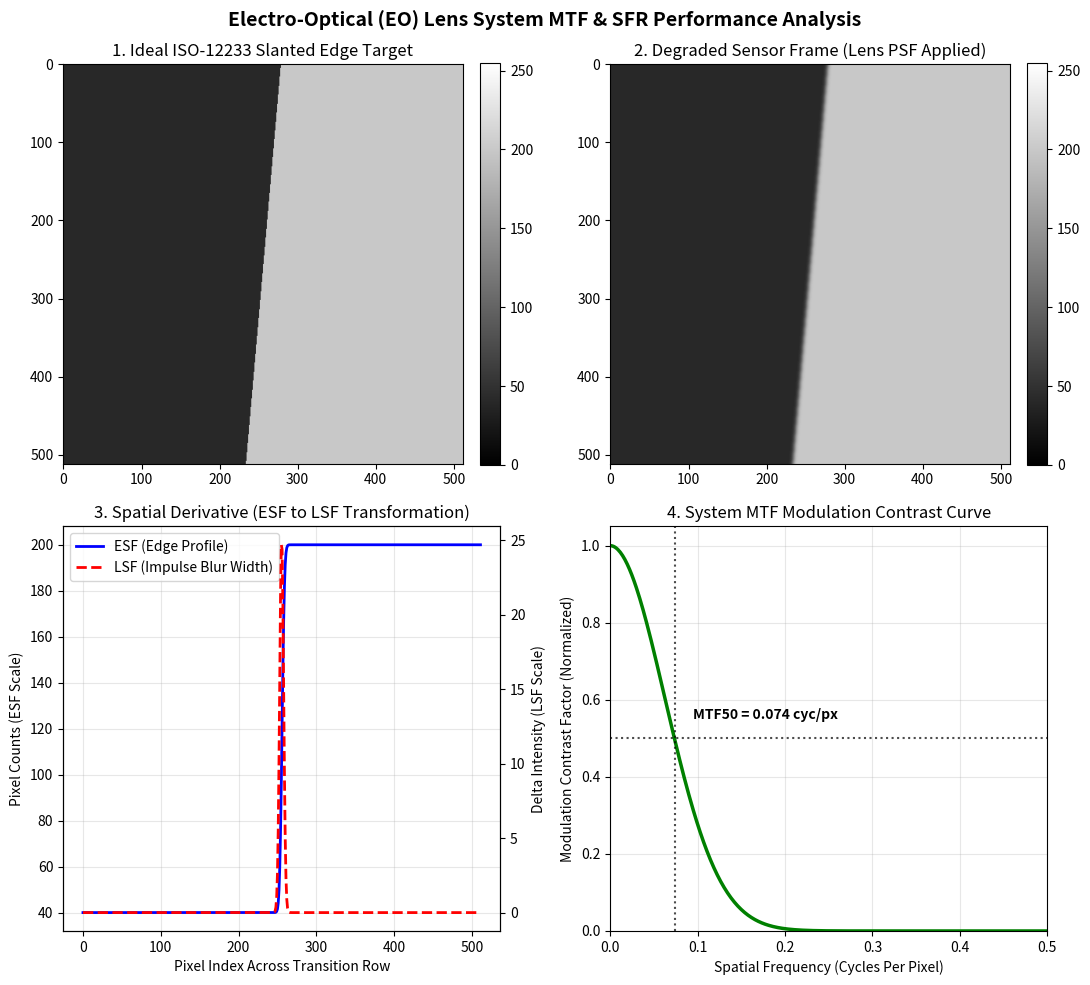

The script that saved this image: (Note: this script raises an exception after producing the figure.)
import numpy as np
import matplotlib.pyplot as plt
from scipy.ndimage import gaussian_filter

def generate_synthetic_slanted_edge(width=512, height=512, angle_deg=5.0):
    """
    Generates a pristine, high-contrast slanted edge target.
    Slanted edges are used in ISO 12233 standards to oversample the 
    Spatial Frequency Response (SFR) and eliminate pixel-phase aliasing.
    """
    y, x = np.indices((height, width))
    angle_rad = np.radians(angle_deg)
    
    # Mathematical boundary equation for a rotated slanted edge line
    edge_line = x * np.cos(angle_rad) + y * np.sin(angle_rad)
    center = (width / 2) * np.cos(angle_rad) + (height / 2) * np.sin(angle_rad)
    
    # Create absolute step transition: Dark side (40 counts) to Bright side (200 counts)
    frame = np.where(edge_line < center, 40.0, 200.0)
    return frame.astype(np.float64)

def simulate_optical_lens_blur(ideal_frame, blur_sigma=3.5):
    """
    Simulates physical optical degradation (aberrations, diffraction limits, 
    or vehicle jitter) by convolving the target scene with a Gaussian 
    Point Spread Function (PSF).
    """
    return gaussian_filter(ideal_frame, sigma=blur_sigma)

def calculate_mtf_via_edge_profile(blurred_frame):
    """
    Computes the Modulation Transfer Function (MTF) using the Slanted Edge method:
    1. Differentiate the Edge Profile to get the Line Spread Function (LSF).
    2. Execute a Fast Fourier Transform (FFT) on the LSF.
    3. Normalize the magnitude spectrum to 1.0 at DC (0 frequency).
    """
    # Grab a horizontal profile row across the center transition zone
    center_row = blurred_frame[int(blurred_frame.shape[0]/2), :]
    
    # Step 1: Differentiate the Edge Spread Function (ESF) to isolate the LSF
    # This acts as an impulse response tracking the true blur width
    lsf = np.abs(np.diff(center_row))
    
    # Pad the LSF to enhance frequency domain resolution interpolation steps
    padded_lsf = np.pad(lsf, (128, 128), 'constant')
    
    # Step 2: Compute the Forward Fast Fourier Transform (FFT)
    fft_complex = np.fft.rfft(padded_lsf)
    fft_magnitude = np.abs(fft_complex)
    
    # Step 3: Normalize the curve so contrast at zero spatial frequency equals 1.0
    mtf_curve = fft_magnitude / fft_magnitude[0]
    
    # Generate the normalized spatial frequency scale (cycles per pixel)
    freqs = np.fft.rfftfreq(len(padded_lsf), d=1.0)
    
    return center_row, lsf, freqs, mtf_curve

# =====================================================================
# =====================================================================
# 1. Initialize the scene and apply physical lens blur loop
ideal_edge = generate_synthetic_slanted_edge()
blurred_edge = simulate_optical_lens_blur(ideal_edge, blur_sigma=2.5)

# 2. Extract edge profiles and compute FFT contrast metrics
esf, lsf_profile, spatial_freqs, mtf_output = calculate_mtf_via_edge_profile(blurred_edge)

# 3. Initialize the 4-Panel Laboratory Dashboard Plot
fig, axes = plt.subplots(2, 2, figsize=(11, 10))
fig.suptitle("Electro-Optical (EO) Lens System MTF & SFR Performance Analysis", fontsize=14, fontweight='bold')

# Panel 1: Ideal input target scene contrast
im1 = axes[0, 0].imshow(ideal_edge, cmap='gray', vmin=0, vmax=255)
axes[0, 0].set_title("1. Ideal ISO-12233 Slanted Edge Target")
fig.colorbar(im1, ax=axes[0, 0], fraction=0.046, pad=0.04)

# Panel 2: Blurred Sensor Ingest Frame Layer
im2 = axes[0, 1].imshow(blurred_edge, cmap='gray', vmin=0, vmax=255)
axes[0, 1].set_title("2. Degraded Sensor Frame (Lens PSF Applied)")
fig.colorbar(im2, ax=axes[0, 1], fraction=0.046, pad=0.04)

# Panel 3: Edge Spread Function (ESF) vs. Line Spread Function (LSF)
axes[1, 0].plot(esf, label='ESF (Edge Profile)', color='blue', linewidth=2)
ax_twin = axes[1, 0].twinx()
ax_twin.plot(lsf_profile, label='LSF (Impulse Blur Width)', color='red', linewidth=2, linestyle='--')
axes[1, 0].set_title("3. Spatial Derivative (ESF to LSF Transformation)")
axes[1, 0].set_xlabel("Pixel Index Across Transition Row")
axes[1, 0].set_ylabel("Pixel Counts (ESF Scale)")
ax_twin.set_ylabel("Delta Intensity (LSF Scale)")
# Combine legends safely across dual axes
lines, labels = axes[1, 0].get_legend_handles_labels()
lines2, labels2 = ax_twin.get_legend_handles_labels()
axes[1, 0].legend(lines + lines2, labels + labels2, loc='upper left')
axes[1, 0].grid(True, alpha=0.3)

# Panel 4: The Modulation Transfer Function (MTF) Contrast Curve
# Filter display up to the Nyquist limit limit (0.5 cycles/pixel)
nyquist_idx = np.where(spatial_freqs <= 0.5)[0][-1]
axes[1, 1].plot(spatial_freqs[:nyquist_idx], mtf_output[:nyquist_idx], color='green', linewidth=2.5)
# Draw the critical MTF50 metric lines (the standard target resolution threshold score)
axes[1, 1].axhline(y=0.5, color='black', linestyle=':', alpha=0.7)
mtf50_freq = spatial_freqs[np.where(mtf_output <= 0.5)[0][0]]
axes[1, 1].axvline(x=mtf50_freq, color='black', linestyle=':', alpha=0.7)
axes[1, 1].text(mtf50_freq + 0.02, 0.55, f"MTF50 = {mtf50_freq:.3f} cyc/px", fontsize=10, fontweight='bold')

axes[1, 1].set_title("4. System MTF Modulation Contrast Curve")
axes[1, 1].set_xlabel("Spatial Frequency (Cycles Per Pixel)")
axes[1, 1].set_ylabel("Modulation Contrast Factor (Normalized)")
axes[1, 1].set_xlim(0, 0.5)
axes[1, 1].set_ylim(0, 1.05)
axes[1, 1].grid(True, alpha=0.3)

plt.tight_layout()
plt.savefig("projects/mtf_sfr_sim/mtf_sfr_sim_plot.png", dpi=300)
plt.show()
